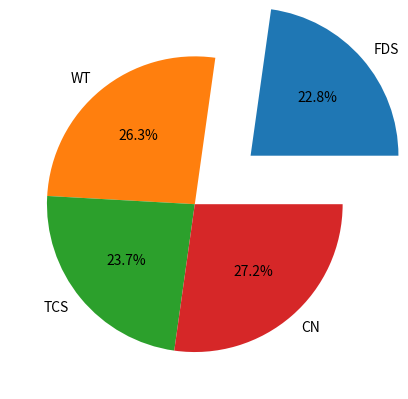

Recreate this plot in Python.
"""
Q1. 
Create two lists, one representing subject names and the other representing 
marks obtained in those subjects. Display the data in a pie chart.
"""
import matplotlib.pyplot as plt
sub=['FDS','WT','TCS','CN']
marks=[77,89,80,92]
plt.pie(marks,labels=sub,autopct="%1.1f%%",explode=[0.5,0.0,0.0,0.0])
plt.show()